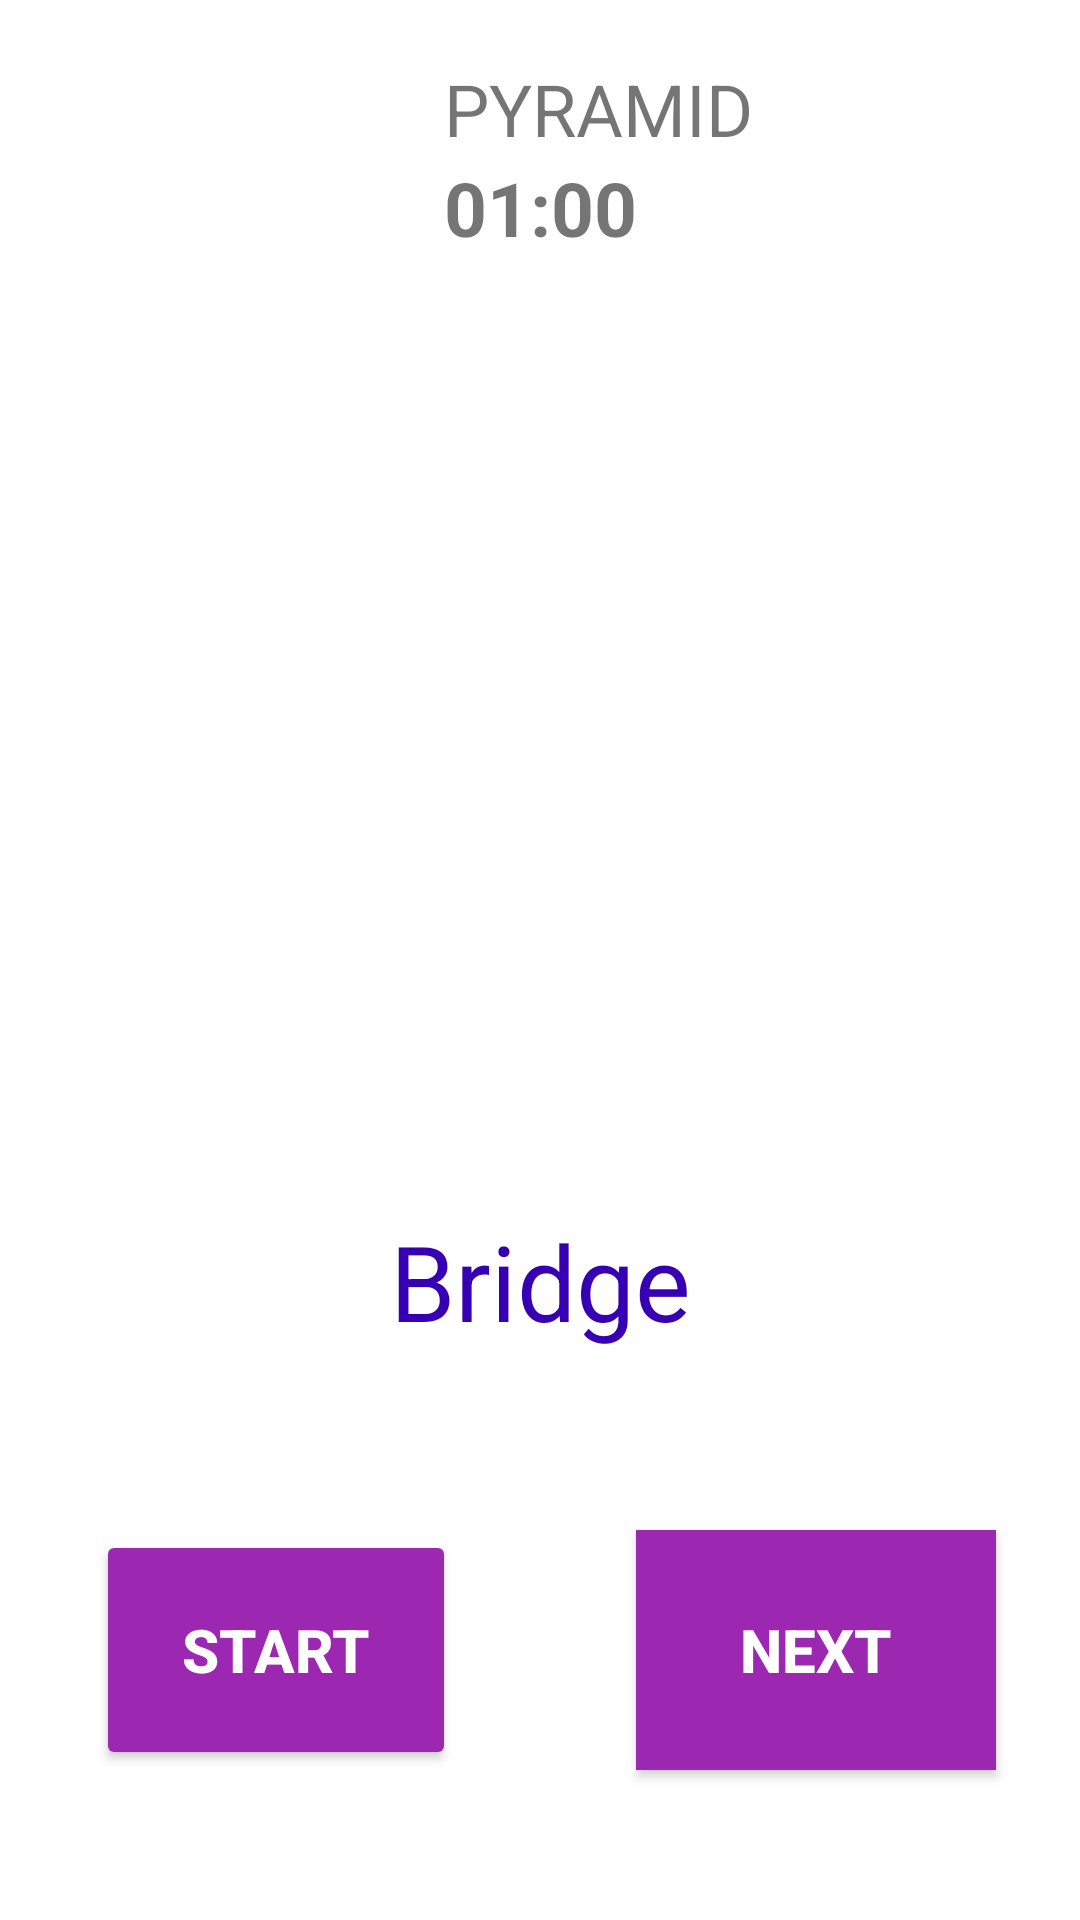

Produce the Android XML layout that renders to this screen, including the resource entries it uses.
<!-- AndroidManifest.xml: application theme Theme.MyApplicationExercise -->
<!-- res/layout/activity_exercise_bridge.xml -->
<?xml version="1.0" encoding="utf-8"?>
<androidx.constraintlayout.widget.ConstraintLayout xmlns:android="http://schemas.android.com/apk/res/android"
    xmlns:app="http://schemas.android.com/apk/res-auto"
    xmlns:tools="http://schemas.android.com/tools"
    android:layout_width="match_parent"
    android:layout_height="match_parent"
    tools:context=".Exercise_Bridge">

    <TextView
        android:id="@+id/textView"
        android:layout_width="wrap_content"
        android:layout_height="wrap_content"
        android:text="PYRAMID"
        android:textSize="24sp"
        android:gravity="center"
        android:layout_marginTop="20dp"
        app:layout_constraintStart_toStartOf="@id/timer_View"
        app:layout_constraintLeft_toLeftOf="parent"
        app:layout_constraintRight_toRightOf="parent"
        app:layout_constraintTop_toTopOf="parent"
        app:layout_constraintVertical_bias="0.09" />

    <TextView
        android:id="@+id/timer_View"
        android:layout_width="wrap_content"
        android:layout_height="wrap_content"

        android:gravity="center"
        android:text="01:00"
        android:textSize="25dp"
        android:textStyle="bold"
        app:layout_constraintBottom_toTopOf="@+id/imageView2"
        app:layout_constraintEnd_toEndOf="parent"
        app:layout_constraintStart_toStartOf="parent"
        app:layout_constraintTop_toBottomOf="@+id/textView" />

    <ImageView
        android:id="@+id/imageView2"
        android:layout_width="0dp"
        android:layout_height="301dp"
        android:layout_marginTop="8dp"
        app:layout_constraintEnd_toEndOf="parent"
        app:layout_constraintHorizontal_bias="0.0"
        app:layout_constraintStart_toStartOf="parent"
        app:layout_constraintTop_toBottomOf="@+id/timer_View"
        app:srcCompat="@drawable/bridge" />

    <TextView
        android:id="@+id/ExerciseText"
        android:layout_width="wrap_content"
        android:layout_height="wrap_content"
        android:layout_marginBottom="150dp"
        android:text="Bridge"
        android:textColor="@color/design_default_color_primary_dark"
        android:textSize="35dp"
        app:layout_constraintBottom_toBottomOf="parent"
        app:layout_constraintEnd_toEndOf="parent"
        app:layout_constraintHorizontal_bias="0.501"
        app:layout_constraintStart_toStartOf="parent"
        app:layout_constraintTop_toBottomOf="@+id/imageView2"
        app:layout_constraintVertical_bias="0.182" />

    <Button
        android:id="@+id/pause_Button"
        android:layout_width="120dp"
        android:layout_height="80dp"
        android:layout_gravity="left"
        android:layout_marginStart="32dp"
        android:layout_marginLeft="32dp"
        android:layout_marginBottom="50dp"
        android:textColor="@android:color/white"
        android:text="START"
        android:textSize="20dp"
        android:textStyle="bold"
        app:backgroundTint="@color/button_background"
        app:layout_constraintBottom_toBottomOf="parent"

        app:layout_constraintStart_toStartOf="parent" />

    <androidx.appcompat.widget.AppCompatButton
        android:id="@+id/next_Button"
        android:layout_width="120dp"
        android:layout_height="80dp"
        android:layout_marginStart="32dp"
        android:layout_marginLeft="32dp"
        android:layout_marginBottom="50dp"
        android:background="@color/button_background"
        android:gravity="center"
        android:text="NEXT"
        android:textColor="@android:color/white"
        android:textSize="20sp"
        android:textStyle="bold"
        app:layout_constraintBottom_toBottomOf="parent"
        app:layout_constraintEnd_toEndOf="parent"
        app:layout_constraintStart_toEndOf="@+id/pause_Button" />


</androidx.constraintlayout.widget.ConstraintLayout>
<!-- resources referenced by this layout -->
<resources>
  <color name="button_background">#9C27B0</color>
  <style name="Theme.MyApplicationExercise" parent="Theme.MaterialComponents.DayNight.DarkActionBar">
          
          <item name="colorPrimary">@color/purple_500</item>
          <item name="colorPrimaryVariant">@color/purple_700</item>
          <item name="colorOnPrimary">@color/white</item>
          
          <item name="colorSecondary">@color/teal_200</item>
          <item name="colorSecondaryVariant">@color/teal_700</item>
          <item name="colorOnSecondary">@color/black</item>
          
          <item name="android:statusBarColor" tools:targetApi="l">?attr/colorPrimaryVariant</item>
          
      </style>
  <color name="purple_500">#FF6200EE</color>
  <color name="purple_700">#FF3700B3</color>
  <color name="white">#FFFFFFFF</color>
  <color name="teal_200">#FF03DAC5</color>
  <color name="teal_700">#FF018786</color>
  <color name="black">#FF000000</color>
</resources>
